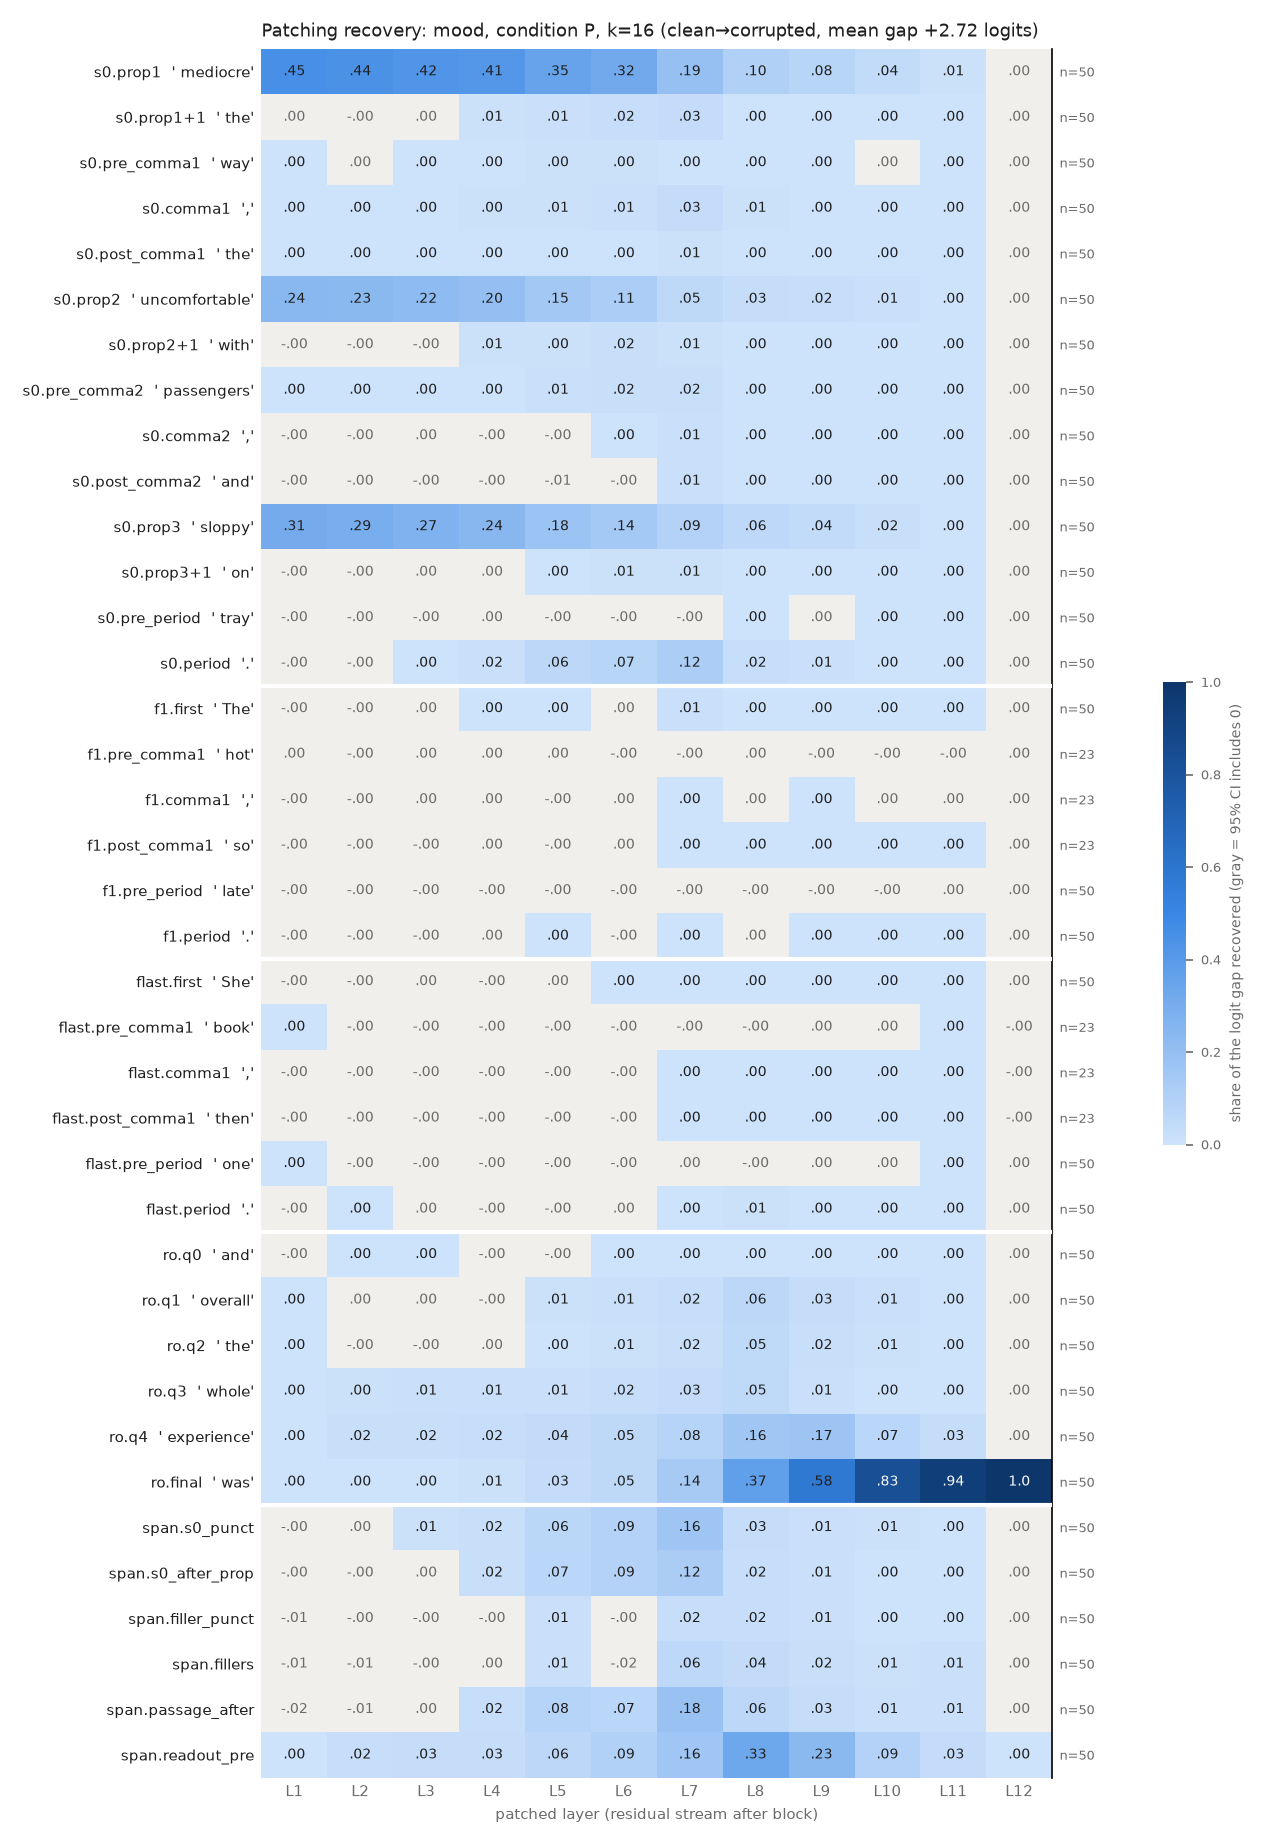

The table this chart was drawn from, first rows:
row, example, layer, recovery, ci_lo, ci_hi, n_pairs
s0.prop1, mediocre, 1, 0.4493, 0.4045, 0.4964, 50
s0.prop1, mediocre, 2, 0.4401, 0.3949, 0.4866, 50
s0.prop1, mediocre, 3, 0.4233, 0.3787, 0.4709, 50
s0.prop1, mediocre, 4, 0.411, 0.3671, 0.4569, 50
s0.prop1, mediocre, 5, 0.3543, 0.3137, 0.3969, 50
s0.prop1, mediocre, 6, 0.3183, 0.2794, 0.3598, 50
s0.prop1, mediocre, 7, 0.1921, 0.1572, 0.2318, 50
s0.prop1, mediocre, 8, 0.09923, 0.08448, 0.1146, 50
s0.prop1, mediocre, 9, 0.0755, 0.06392, 0.08795, 50
s0.prop1, mediocre, 10, 0.04018, 0.03367, 0.04758, 50
s0.prop1, mediocre, 11, 0.007787, 0.006815, 0.008849, 50
s0.prop1, mediocre, 12, 8.482655647196901e-07, -1.6666371794321626e-07, 1.912657537920307e-06, 50
s0.prop1+1, the, 1, 0.0001221, -0.0006734, 0.0008942, 50
s0.prop1+1, the, 2, -0.0002719, -0.001432, 0.0009038, 50
s0.prop1+1, the, 3, 0.001192, -0.001825, 0.004474, 50
s0.prop1+1, the, 4, 0.005567, 0.001682, 0.009549, 50
s0.prop1+1, the, 5, 0.009143, 0.004668, 0.01365, 50
s0.prop1+1, the, 6, 0.02281, 0.01891, 0.02701, 50
s0.prop1+1, the, 7, 0.03203, 0.02521, 0.03934, 50
s0.prop1+1, the, 8, 0.002809, 0.002015, 0.003597, 50
s0.prop1+1, the, 9, 0.0008062, 0.0005779, 0.001039, 50
s0.prop1+1, the, 10, 0.0005353, 0.0003905, 0.0006939, 50
s0.prop1+1, the, 11, 0.0002729, 0.0002063, 0.0003417, 50
s0.prop1+1, the, 12, 8.482655647196901e-07, -1.2422628018225976e-07, 1.9062020755402809e-06, 50
s0.pre_comma1, way, 1, 0.0005581, 2.380805796755926e-06, 0.001147, 50
s0.pre_comma1, way, 2, 0.0005936, -0.0001039, 0.001331, 50
s0.pre_comma1, way, 3, 0.001188, 0.0004394, 0.002014, 50
s0.pre_comma1, way, 4, 0.002524, 0.0009197, 0.004276, 50
s0.pre_comma1, way, 5, 0.00479, 0.003004, 0.006789, 50
s0.pre_comma1, way, 6, 0.004761, 0.002625, 0.007415, 50
s0.pre_comma1, way, 7, 0.002926, 0.001017, 0.004947, 50
s0.pre_comma1, way, 8, 0.002289, 0.001306, 0.003446, 50
s0.pre_comma1, way, 9, 0.0008105, 0.0001721, 0.001483, 50
s0.pre_comma1, way, 10, 0.0002371, -0.0003122, 0.000754, 50
s0.pre_comma1, way, 11, 0.0002923, 0.000212, 0.0003842, 50
s0.pre_comma1, way, 12, 8.482655647196901e-07, -1.4334097573314386e-07, 1.8685866447280441e-06, 50
s0.comma1, ,, 1, 0.000872, 7.747561787383972e-05, 0.001666, 50
s0.comma1, ,, 2, 0.002003, 0.0009042, 0.003213, 50
s0.comma1, ,, 3, 0.002669, 0.001481, 0.003911, 50
s0.comma1, ,, 4, 0.004634, 0.003128, 0.006206, 50
s0.comma1, ,, 5, 0.005703, 0.003074, 0.008491, 50
s0.comma1, ,, 6, 0.008749, 0.005156, 0.01228, 50
s0.comma1, ,, 7, 0.03352, 0.02773, 0.04054, 50
s0.comma1, ,, 8, 0.005963, 0.005081, 0.006945, 50
s0.comma1, ,, 9, 0.003111, 0.002811, 0.003426, 50
s0.comma1, ,, 10, 0.002417, 0.002217, 0.002627, 50
s0.comma1, ,, 11, 0.001401, 0.001263, 0.001542, 50
s0.comma1, ,, 12, 8.482655647196901e-07, -1.8144985463148236e-07, 1.8856781354146233e-06, 50
s0.post_comma1, the, 1, 0.0002612, 4.069124330176222e-06, 0.000542, 50
s0.post_comma1, the, 2, 0.0008877, 0.0005103, 0.001261, 50
s0.post_comma1, the, 3, 0.001322, 0.0007647, 0.001862, 50
s0.post_comma1, the, 4, 0.001897, 0.001375, 0.002404, 50
s0.post_comma1, the, 5, 0.001941, 0.001061, 0.00277, 50
s0.post_comma1, the, 6, 0.002133, 0.001374, 0.002935, 50
s0.post_comma1, the, 7, 0.007155, 0.006347, 0.008007, 50
s0.post_comma1, the, 8, 0.001624, 0.001406, 0.001853, 50
s0.post_comma1, the, 9, 0.0009735, 0.0008543, 0.001101, 50
s0.post_comma1, the, 10, 0.0006813, 0.0005705, 0.0007944, 50
s0.post_comma1, the, 11, 0.0005679, 0.0004705, 0.0006752, 50
s0.post_comma1, the, 12, 8.482655647196901e-07, -1.9860857853739447e-07, 1.9423870895729203e-06, 50
... 396 more rows
